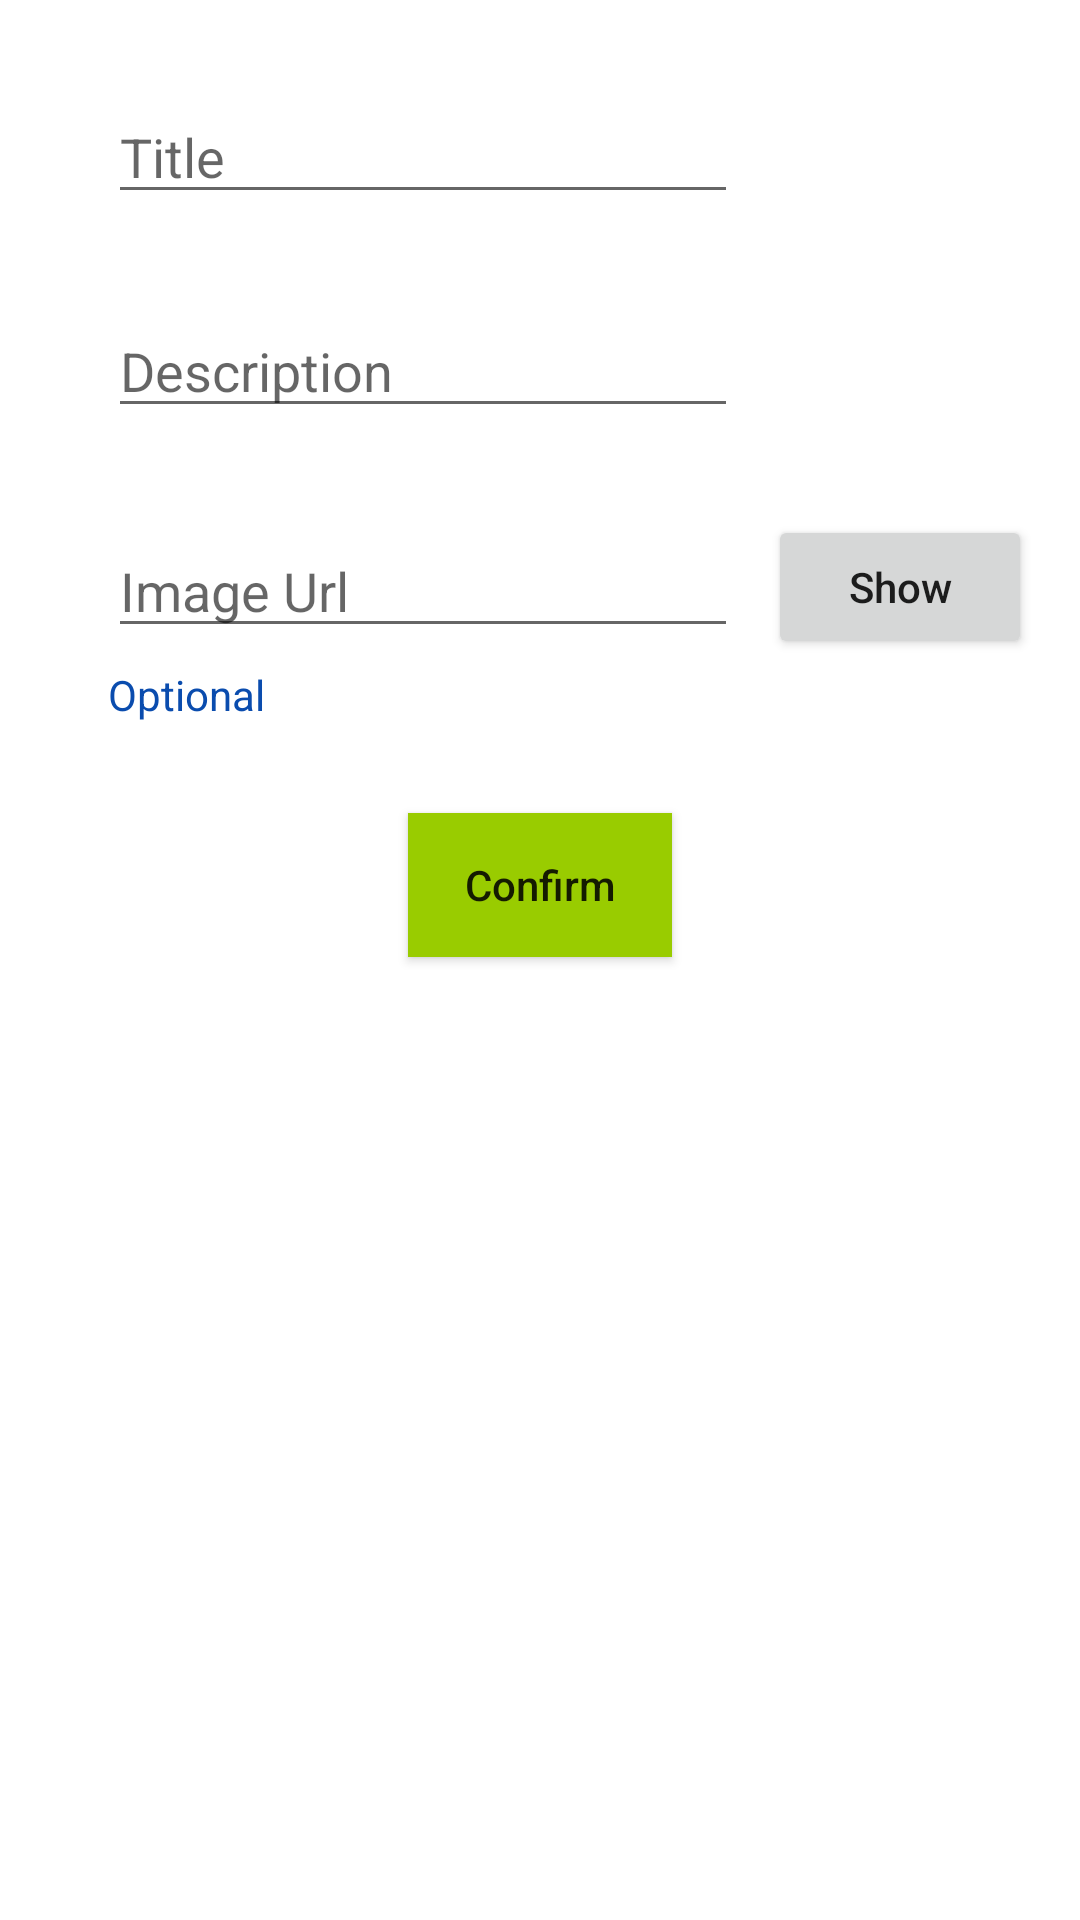

Produce the Android XML layout that renders to this screen, including the resource entries it uses.
<!-- AndroidManifest.xml: application theme Theme.TBC_HomeWork_11 -->
<!-- res/layout/activity_edit.xml -->
<?xml version="1.0" encoding="utf-8"?>
<androidx.constraintlayout.widget.ConstraintLayout xmlns:android="http://schemas.android.com/apk/res/android"
    xmlns:app="http://schemas.android.com/apk/res-auto"
    xmlns:tools="http://schemas.android.com/tools"
    android:layout_width="match_parent"
    android:layout_height="match_parent"
    tools:context=".Activities.EditActivity">

    <EditText
        android:id="@+id/titleET"
        android:layout_width="wrap_content"
        android:layout_height="wrap_content"
        android:layout_marginTop="30dp"
        android:ems="10"
        android:hint="Title"
        android:inputType="textPersonName"
        app:layout_constraintStart_toStartOf="@+id/guideline3"
        app:layout_constraintTop_toTopOf="parent" />

    <EditText
        android:id="@+id/descriptionET"
        android:layout_width="wrap_content"
        android:layout_height="wrap_content"
        android:layout_marginTop="30dp"
        android:ems="10"
        android:gravity="start|top"
        android:hint="Description"
        android:inputType="textMultiLine"
        app:layout_constraintStart_toStartOf="@+id/guideline3"
        app:layout_constraintTop_toBottomOf="@+id/titleET" />

    <EditText
        android:id="@+id/urlET"
        android:layout_width="wrap_content"
        android:layout_height="wrap_content"
        android:layout_marginTop="32dp"
        android:ems="10"
        android:hint="Image Url"
        android:inputType="textPersonName"
        app:layout_constraintStart_toStartOf="@+id/guideline3"
        app:layout_constraintTop_toBottomOf="@+id/descriptionET" />

    <TextView
        android:id="@+id/oprtionalTV"
        android:layout_width="wrap_content"
        android:layout_height="wrap_content"
        android:layout_marginTop="6dp"
        android:text="Optional"
        android:textColor="#0A4CAE"
        android:textSize="14sp"
        app:layout_constraintStart_toStartOf="@+id/urlET"
        app:layout_constraintTop_toBottomOf="@+id/urlET" />

    <androidx.appcompat.widget.AppCompatButton
        android:id="@+id/buttonConfirm"
        android:layout_width="wrap_content"
        android:layout_height="wrap_content"
        android:layout_marginTop="30dp"
        android:background="@android:color/holo_green_light"
        android:text="Confirm"
        app:layout_constraintEnd_toEndOf="parent"
        app:layout_constraintHorizontal_bias="0.5"
        app:layout_constraintStart_toStartOf="parent"
        app:layout_constraintTop_toBottomOf="@+id/oprtionalTV" />

    <ImageView
        android:id="@+id/extractedImV"
        android:layout_width="200dp"
        android:layout_height="200dp"
        android:layout_marginTop="10dp"
        android:visibility="visible"
        app:layout_constraintEnd_toEndOf="parent"
        app:layout_constraintHorizontal_bias="0.5"
        app:layout_constraintStart_toStartOf="parent"
        app:layout_constraintTop_toBottomOf="@+id/buttonConfirm" />

    <Button
        android:id="@+id/buttonExtract"
        android:layout_width="wrap_content"
        android:layout_height="wrap_content"
        android:layout_marginStart="10dp"
        android:layout_marginTop="29dp"
        android:text="Show"
        app:layout_constraintStart_toEndOf="@+id/urlET"
        app:layout_constraintTop_toBottomOf="@+id/descriptionET" />

    <androidx.constraintlayout.widget.Guideline
        android:id="@+id/guideline3"
        android:layout_width="wrap_content"
        android:layout_height="wrap_content"
        android:orientation="vertical"
        app:layout_constraintGuide_percent="0.1" />

</androidx.constraintlayout.widget.ConstraintLayout>
<!-- resources referenced by this layout -->
<resources>
  <style name="Theme.TBC_HomeWork_11" parent="Theme.MaterialComponents.DayNight.DarkActionBar">
          
          <item name="colorPrimary">@color/purple_500</item>
          <item name="colorPrimaryVariant">@color/purple_700</item>
          <item name="colorOnPrimary">@color/white</item>
          
          <item name="colorSecondary">@color/teal_200</item>
          <item name="colorSecondaryVariant">@color/teal_700</item>
          <item name="colorOnSecondary">@color/black</item>
          
          <item name="android:statusBarColor" tools:targetApi="l">?attr/colorPrimaryVariant</item>
          
          <item name="android:textAllCaps">false</item>
      </style>
  <!-- not gathered from this repository: default colours our renderer supplied (Android Studio template values) -->
  <color name="purple_500">#FF6200EE</color>
  <color name="purple_700">#FF3700B3</color>
  <color name="teal_200">#FF03DAC5</color>
  <color name="teal_700">#FF018786</color>
  <color name="black">#FF000000</color>
  <color name="white">#FFFFFFFF</color>
</resources>
